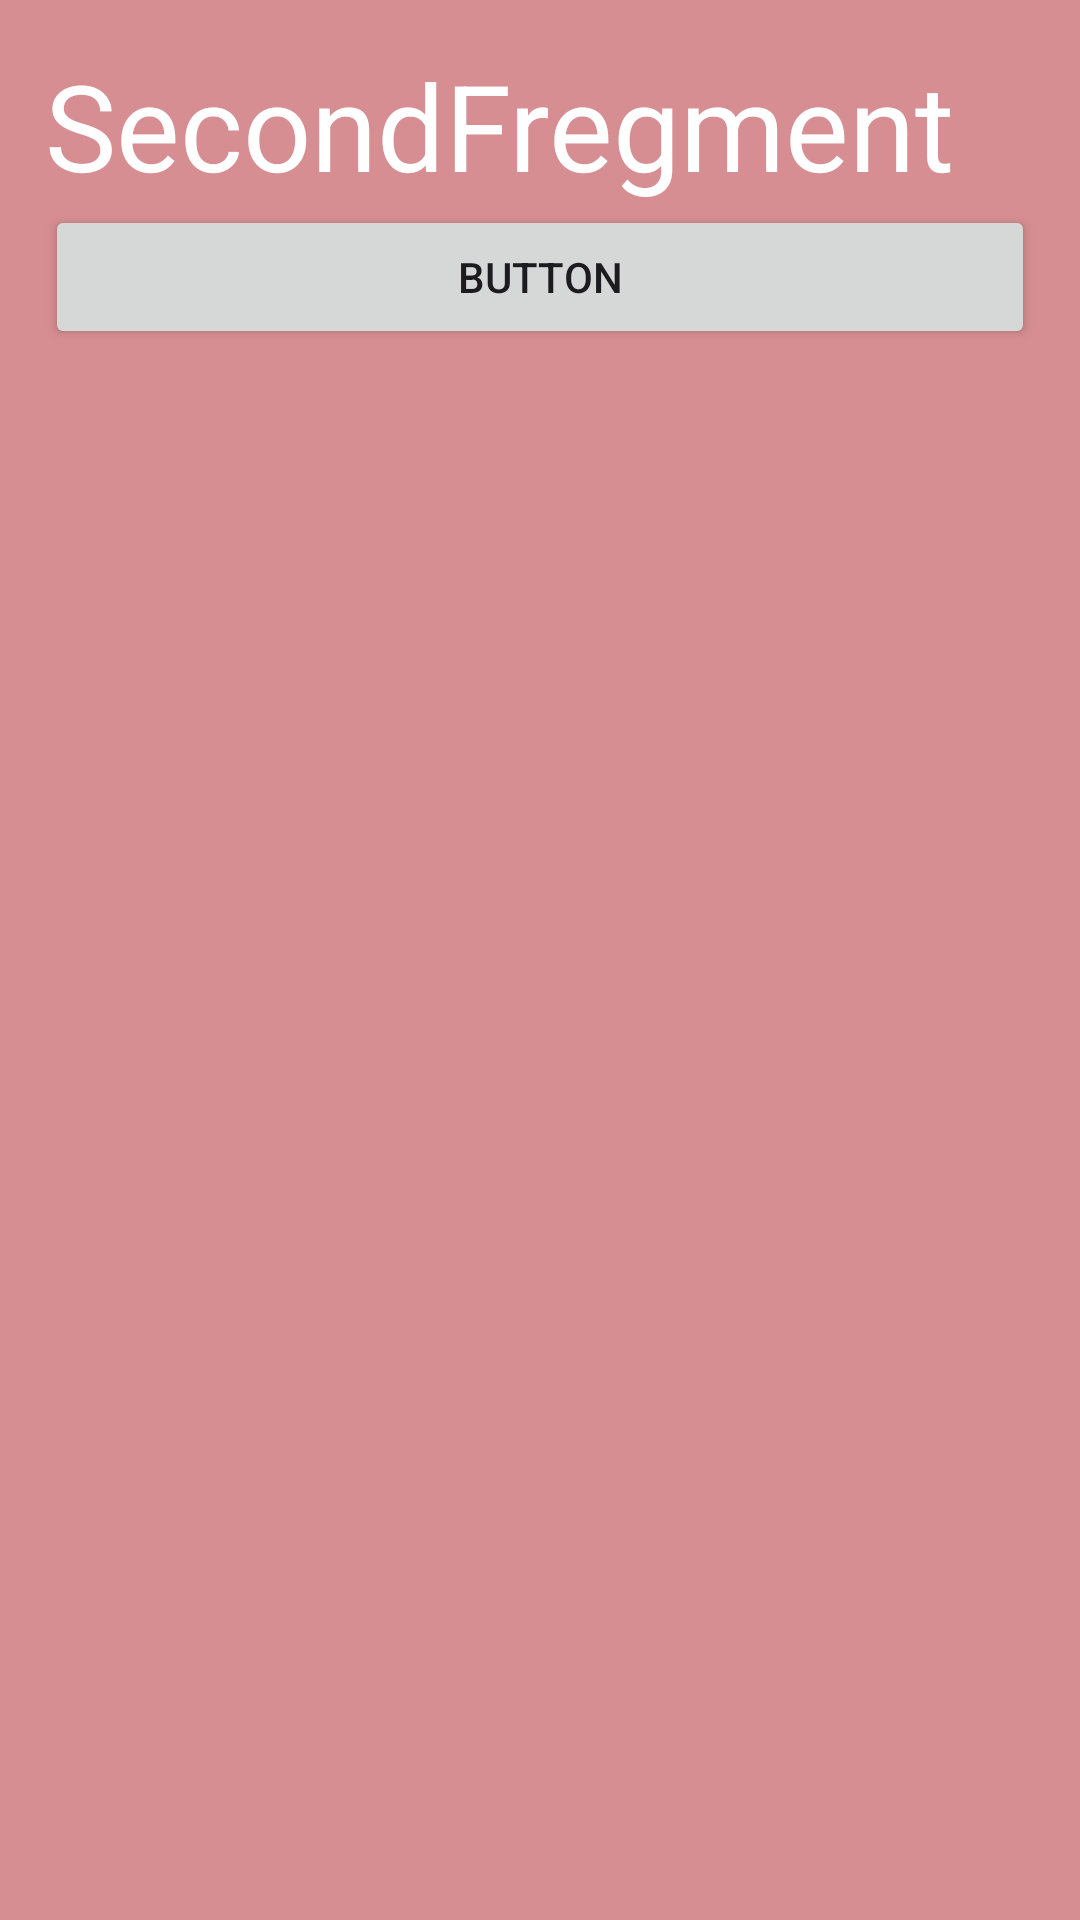

This screen was rendered from an Android layout file. Write that file and the resources it references.
<!-- AndroidManifest.xml: application theme Theme.Class_271_Fragement_in_android -->
<!-- res/layout/fragment_second_fragmeent.xml -->
<?xml version="1.0" encoding="utf-8"?>
<LinearLayout xmlns:android="http://schemas.android.com/apk/res/android"
    xmlns:tools="http://schemas.android.com/tools"
    android:layout_width="match_parent"
    android:layout_height="match_parent"
    tools:context=".SecondFragmeent"
    android:orientation="vertical"
    android:background="#8DB73A3A"
    android:padding="15dp">

    <TextView
        android:id="@+id/textView2"
        android:layout_width="match_parent"
        android:layout_height="wrap_content"
        android:text="SecondFregment"
        android:textSize="40sp"
        android:textColor="#FFFFFF"
        />

    <Button
        android:id="@+id/button"
        android:layout_width="match_parent"
        android:layout_height="wrap_content"
        android:text="Button" />

</LinearLayout>
<!-- resources referenced by this layout -->
<resources>
  <style name="Theme.Class_271_Fragement_in_android" parent="Base.Theme.Class_271_Fragement_in_android" />
  <style name="Base.Theme.Class_271_Fragement_in_android" parent="Theme.Material3.DayNight.NoActionBar">
          
          
      </style>
</resources>
